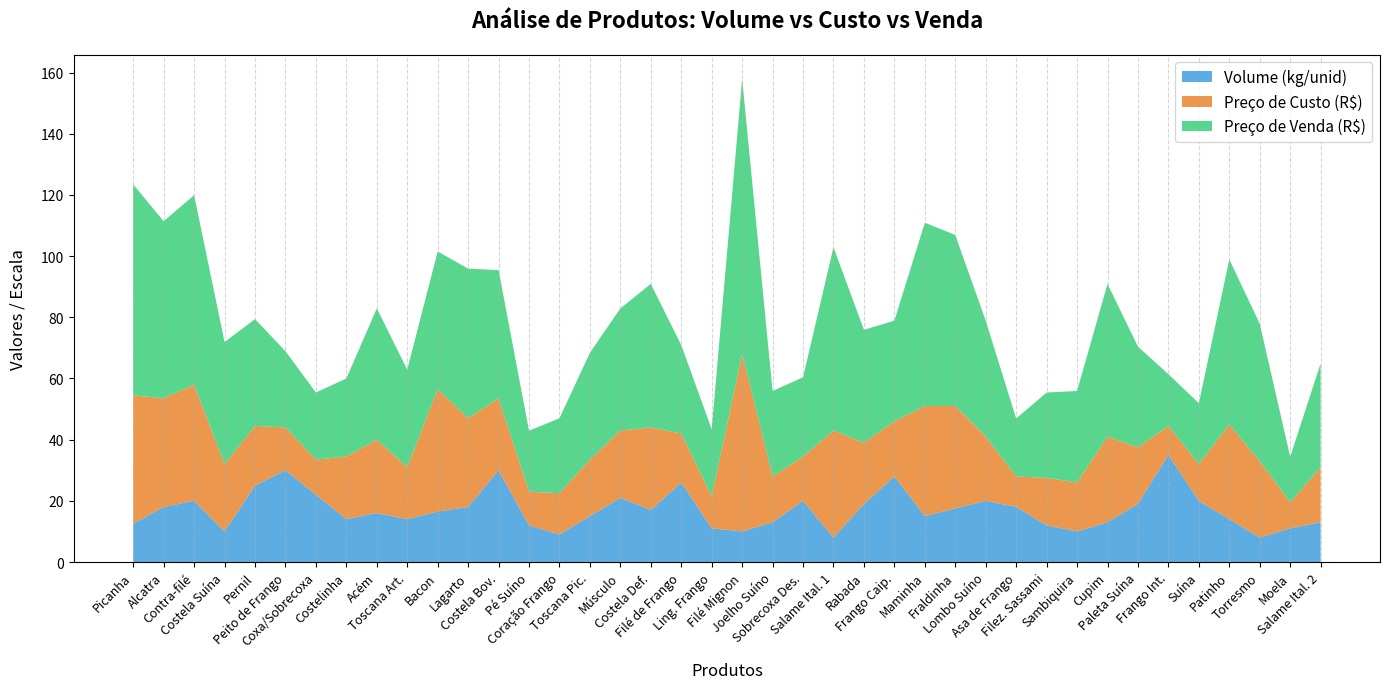

Write the Python code that produced this figure.
import matplotlib.pyplot as plt
import pandas as pd

dados = {
    "Produto": [
        "Picanha", "Alcatra", "Contra-filé", "Costela Suína", "Pernil", 
        "Peito de Frango", "Coxa/Sobrecoxa", "Costelinha", "Acém", "Toscana Art.",
        "Bacon", "Lagarto", "Costela Bov.", "Pé Suíno", "Coração Frango", 
        "Toscana Pic.", "Músculo", "Costela Def.", "Filé de Frango", "Ling. Frango",
        "Filé Mignon", "Joelho Suíno", "Sobrecoxa Des.", "Salame Ital. 1", "Rabada", 
        "Frango Caip.", "Maminha", "Fraldinha", "Lombo Suíno", "Asa de Frango",
        "Filez. Sassami", "Sambiquira", "Cupim", "Paleta Suína", "Frango Int.", 
        "Suína", "Patinho", "Torresmo", "Moela", "Salame Ital. 2"
    ],
    "Volume": [12.5, 18.0, 20.0, 10.0, 25.0, 30.0, 22.0, 14.0, 16.0, 14.0, 
               16.5, 18.0, 30.0, 12.0, 9.0, 15.0, 21.0, 17.0, 26.0, 11.0, 
               10.0, 13.0, 20.0, 8.0, 19.0, 28.0, 15.0, 17.5, 20.0, 18.0, 
               12.0, 10.0, 13.0, 19.0, 35.0, 20.0, 14.0, 8.0, 11.0, 13.0],
    "Preço Custo": [42.0, 35.5, 38.0, 22.0, 19.5, 14.0, 11.5, 20.5, 24.0, 17.0, 
                     40.0, 29.0, 23.5, 11.0, 13.5, 18.5, 22.0, 27.0, 16.0, 10.5, 
                     58.0, 15.0, 14.5, 35.0, 20.0, 18.0, 36.0, 33.5, 21.0, 10.0, 
                     15.5, 16.0, 28.0, 18.5, 9.5, 12.0, 31.0, 25.0, 8.5, 18.0],
    "Preço Venda": [68.9, 57.9, 61.9, 39.9, 34.9, 24.9, 21.9, 25.5, 42.9, 31.9, 
                     45.0, 48.9, 41.9, 19.9, 24.5, 34.9, 39.9, 46.9, 28.9, 21.9, 
                     89.9, 27.9, 25.9, 59.9, 36.9, 32.9, 59.9, 55.9, 37.9, 18.9, 
                     27.9, 29.9, 49.9, 32.9, 16.9, 19.9, 53.9, 44.9, 14.9, 33.9]
}

df = pd.DataFrame(dados)

plt.figure(figsize=(14, 7))

plt.stackplot(df["Produto"], df["Volume"], df["Preço Custo"], df["Preço Venda"], 
              labels=["Volume (kg/unid)", "Preço de Custo (R$)", "Preço de Venda (R$)"],
              colors=["#3498db", "#e67e22", "#2ecc71"], alpha=0.8)

plt.title("Análise de Produtos: Volume vs Custo vs Venda", fontsize=16, fontweight="bold", pad=20)
plt.xlabel("Produtos", fontsize=12, labelpad=10)
plt.ylabel("Valores / Escala", fontsize=12, labelpad=10)
plt.xticks(rotation=45, ha="right", fontsize=9)
plt.legend(loc="upper right", fontsize=11)
plt.grid(axis="x", linestyle="--", alpha=0.5)

plt.tight_layout()
plt.show()
